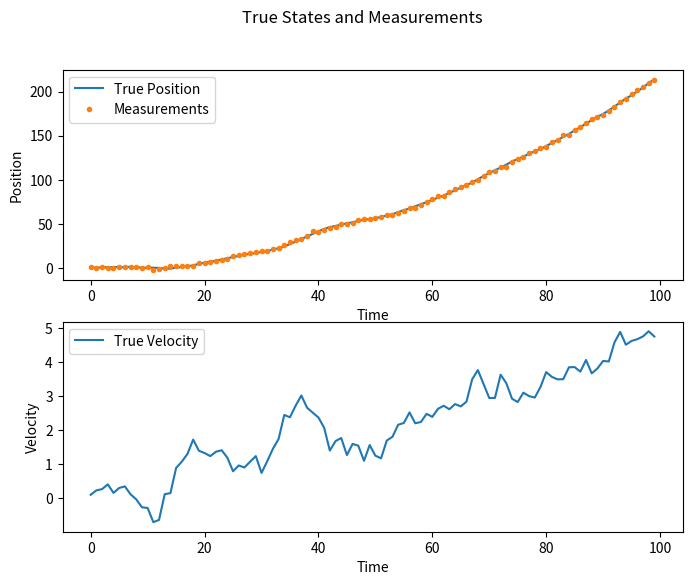
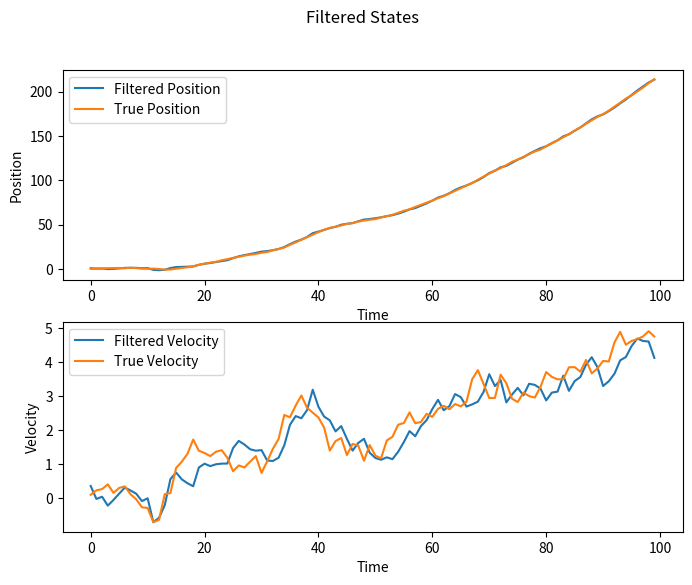

The matplotlib source for these figures, in order:
import numpy as np
import matplotlib.pyplot as plt

# Define the system matrices
A = np.array([[1, 1], [0, 1]])  # state transition matrix
H = np.array([[1, 0]])  # measurement matrix
Q = np.array([[0.1, 0], [0, 0.1]])  # process noise covariance matrix
R = np.array([[1]])  # measurement noise covariance matrix

# Define the initial state and covariance
x0 = np.array([[0], [0]])  # initial state vector
P0 = np.array([[1, 0], [0, 1]])  # initial covariance matrix

# Generate some dummy data
N = 100
true_states = np.zeros((2, N))
measurements = np.zeros((1, N))
for i in range(N):
    true_states[:, i] = np.dot(A, true_states[:, i-1]) + np.random.multivariate_normal([0, 0], Q)
    measurements[:, i] = np.dot(H, true_states[:, i]) + np.random.normal(0, np.sqrt(R[0, 0]))

# Initialize the filter
x_hat = x0
P_hat = P0

# Run the filter
filtered_states = np.zeros((2, N))
for i in range(N):
    # Prediction step
    x_pred = np.dot(A, x_hat)
    P_pred = np.dot(np.dot(A, P_hat), A.T) + Q
    
    # Update step
    K = np.dot(np.dot(P_pred, H.T), np.linalg.inv(np.dot(np.dot(H, P_pred), H.T) + R))
    x_hat = x_pred + np.dot(K, measurements[:, i] - np.dot(H, x_pred))
    P_hat = np.dot(np.eye(2) - np.dot(K, H), P_pred)
    
    # Save the filtered state estimate
    filtered_states[:, i] = x_hat[:, 0]



# Plot the true states and measurements
fig, ax = plt.subplots(2, 1, figsize=(8, 6))
ax[0].plot(true_states[0, :], label='True Position')
ax[0].plot(measurements[0, :], '.', label='Measurements')
ax[0].set_xlabel('Time')
ax[0].set_ylabel('Position')
ax[0].legend()
ax[1].plot(true_states[1, :], label='True Velocity')
ax[1].set_xlabel('Time')
ax[1].set_ylabel('Velocity')
ax[1].legend()
fig.suptitle('True States and Measurements')

# Plot the filtered states
fig, ax = plt.subplots(2, 1, figsize=(8, 6))
ax[0].plot(filtered_states[0, :], label='Filtered Position')
ax[0].plot(true_states[0, :], label='True Position')
ax[0].set_xlabel('Time')
ax[0].set_ylabel('Position')
ax[0].legend()
ax[1].plot(filtered_states[1, :], label='Filtered Velocity')
ax[1].plot(true_states[1, :], label='True Velocity')
ax[1].set_xlabel('Time')
ax[1].set_ylabel('Velocity')
ax[1].legend()
fig.suptitle('Filtered States')
plt.show()
